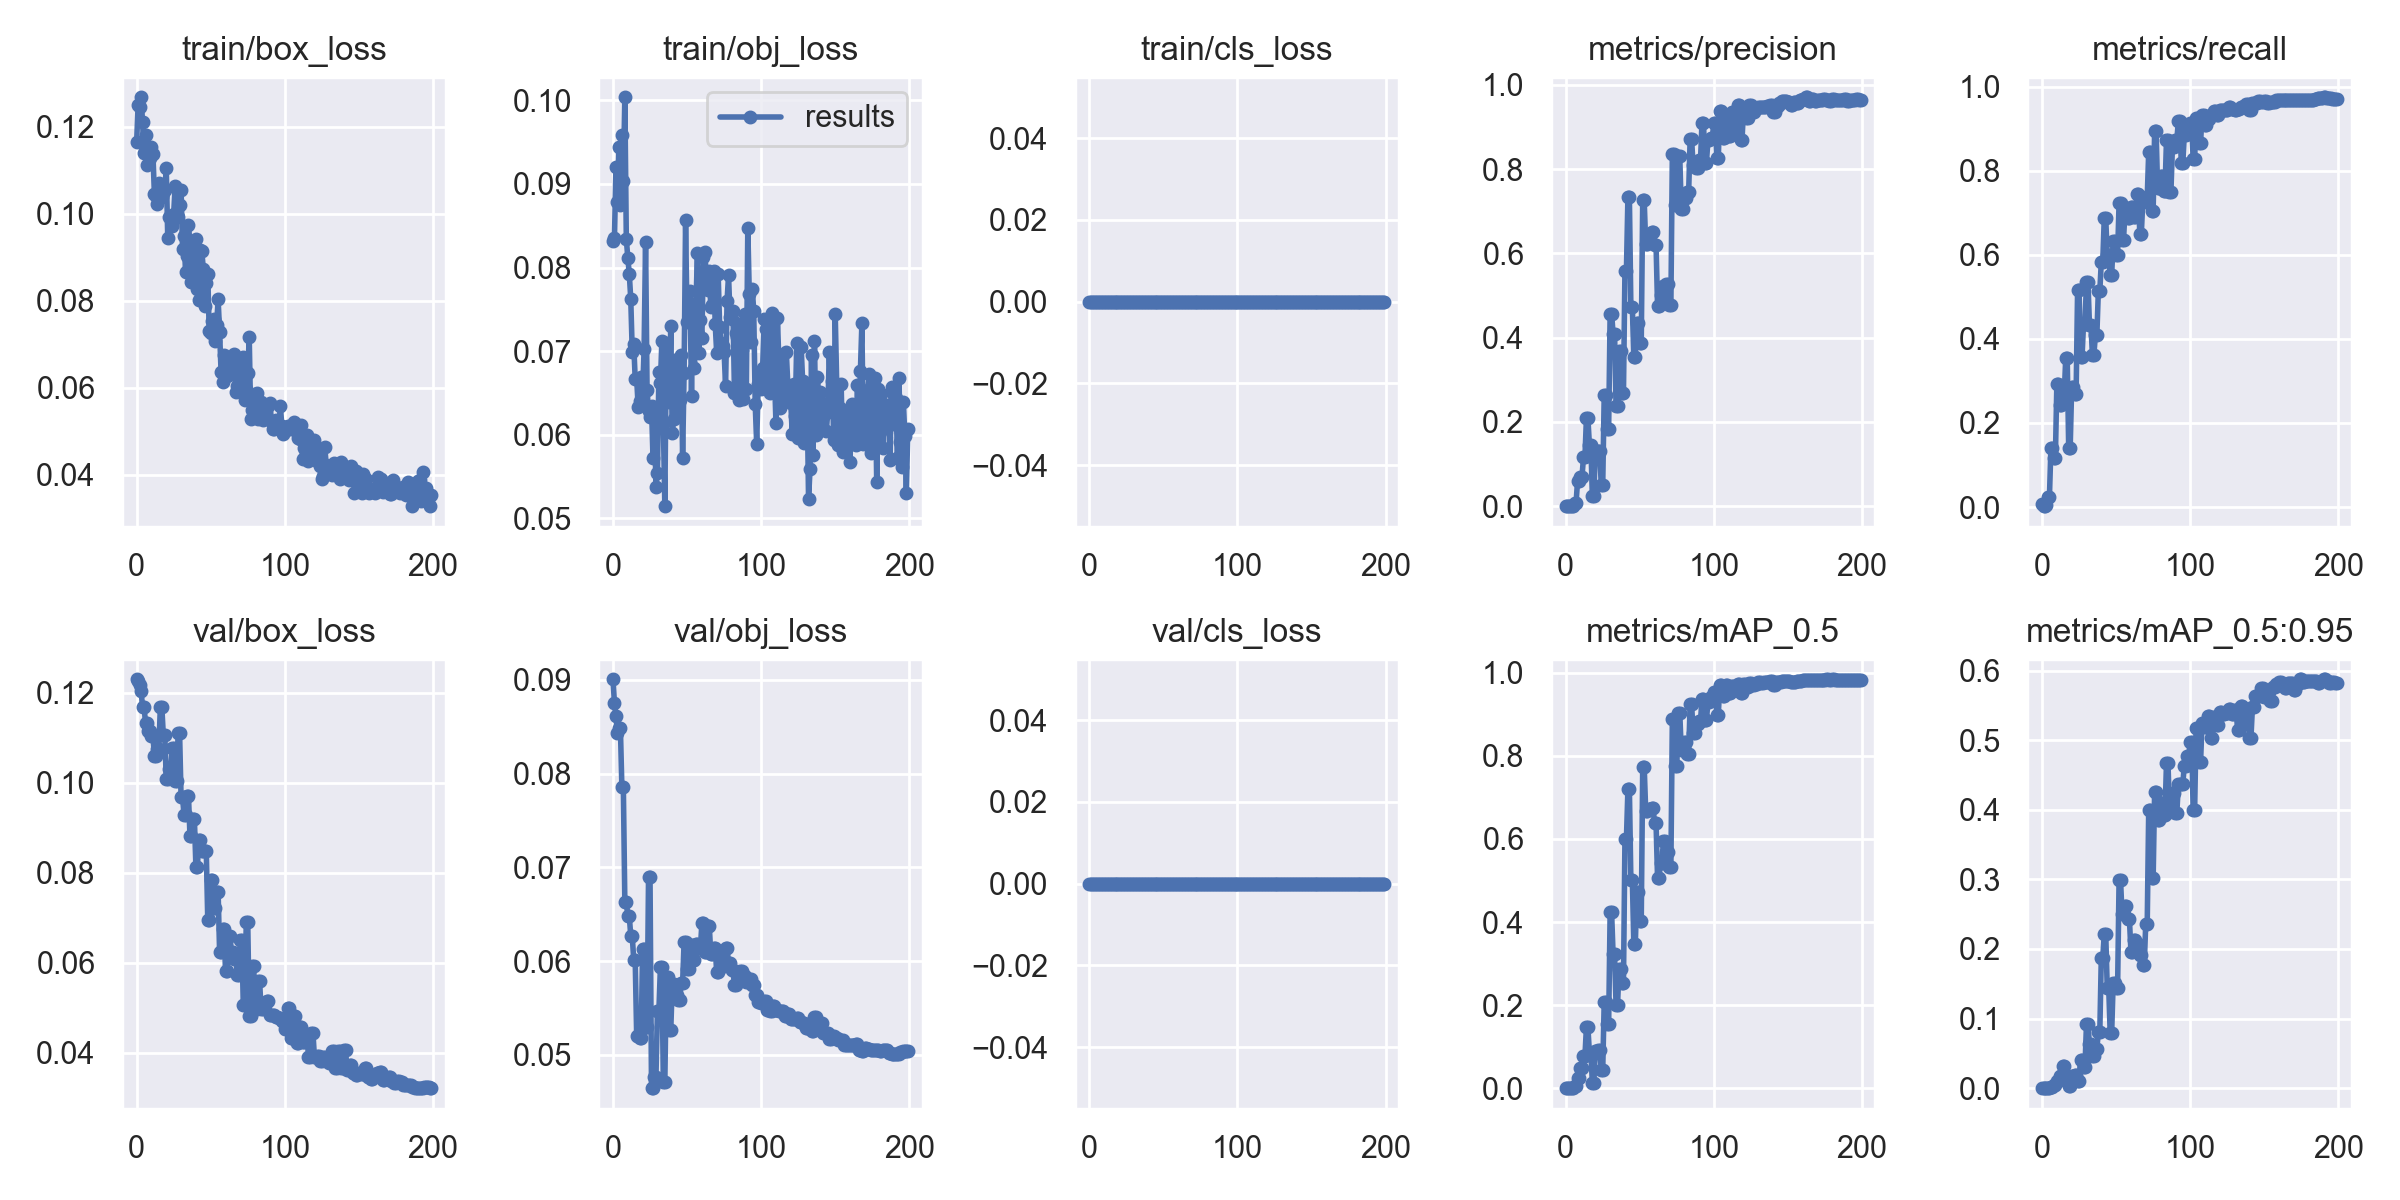

The data file committed next to this chart (first rows):
epoch, train/box_loss, train/obj_loss, train/cls_loss, metrics/precision, metrics/recall, metrics/mAP_0.5, metrics/mAP_0.5:0.95, val/box_loss, val/obj_loss, val/cls_loss, x/lr0, x/lr1, x/lr2
0, 0.1164, 0.08315, 0, 0.0003125, 0.005976, 0.0001572, 4.7126e-05, 0.123, 0.09007, 0, 0.0865, 0.0015, 0.0015
1, 0.125, 0.08355, 0, 0.0001042, 0.001992, 5.2251e-05, 5.2251e-06, 0.1227, 0.08752, 0, 0.07208, 0.003085, 0.003085
2, 0.1247, 0.09206, 0, 0.0001042, 0.001992, 5.2234e-05, 1.0447e-05, 0.1218, 0.08612, 0, 0.05765, 0.004653, 0.004653
3, 0.1268, 0.08778, 0, 0.0002083, 0.003984, 0.0001047, 1.5692e-05, 0.1204, 0.08432, 0, 0.04321, 0.006206, 0.006206
4, 0.1211, 0.09446, 0, 0.00125, 0.0239, 0.0006735, 0.0001479, 0.1169, 0.08491, 0, 0.02874, 0.007744, 0.007744
5, 0.1141, 0.08749, 0, 0.00125, 0.0239, 0.0006735, 0.0001479, 0.1169, 0.08491, 0, 0.01426, 0.009265, 0.009265
6, 0.1182, 0.09587, 0, 0.007396, 0.1414, 0.00577, 0.001178, 0.1133, 0.07857, 0, 0.009703, 0.009703, 0.009703
7, 0.1112, 0.0904, 0, 0.007396, 0.1414, 0.00577, 0.001178, 0.1133, 0.07857, 0, 0.009703, 0.009703, 0.009703
8, 0.1148, 0.1004, 0, 0.05906, 0.1155, 0.02469, 0.004808, 0.1116, 0.06633, 0, 0.009654, 0.009654, 0.009654
9, 0.1129, 0.08342, 0, 0.05906, 0.1155, 0.02469, 0.004808, 0.1116, 0.06633, 0, 0.009604, 0.009604, 0.009604
10, 0.1155, 0.08117, 0, 0.06855, 0.2928, 0.04893, 0.01016, 0.1104, 0.06482, 0, 0.009555, 0.009555, 0.009555
11, 0.1138, 0.07927, 0, 0.06855, 0.2928, 0.04893, 0.01016, 0.1104, 0.06482, 0, 0.009505, 0.009505, 0.009505
12, 0.1045, 0.07622, 0, 0.1159, 0.243, 0.07716, 0.01704, 0.1061, 0.06268, 0, 0.009456, 0.009456, 0.009456
13, 0.1042, 0.06993, 0, 0.1159, 0.243, 0.07716, 0.01704, 0.1061, 0.06268, 0, 0.009406, 0.009406, 0.009406
14, 0.1023, 0.07089, 0, 0.209, 0.2689, 0.1467, 0.03163, 0.1075, 0.06016, 0, 0.009357, 0.009357, 0.009357
15, 0.1071, 0.06663, 0, 0.209, 0.2689, 0.1467, 0.03163, 0.1075, 0.06016, 0, 0.009307, 0.009307, 0.009307
16, 0.1042, 0.06668, 0, 0.1458, 0.3546, 0.08562, 0.01713, 0.1169, 0.05194, 0, 0.009258, 0.009258, 0.009258
17, 0.104, 0.06333, 0, 0.1458, 0.3546, 0.08562, 0.01713, 0.1169, 0.05194, 0, 0.009208, 0.009208, 0.009208
18, 0.1047, 0.06404, 0, 0.02317, 0.1394, 0.01303, 0.002541, 0.1107, 0.05175, 0, 0.009158, 0.009158, 0.009158
19, 0.1056, 0.06687, 0, 0.02317, 0.1394, 0.01303, 0.002541, 0.1107, 0.05175, 0, 0.009109, 0.009109, 0.009109
20, 0.1105, 0.06488, 0, 0.1316, 0.2849, 0.08933, 0.01799, 0.1008, 0.06127, 0, 0.009059, 0.009059, 0.009059
21, 0.09448, 0.0702, 0, 0.1316, 0.2849, 0.08933, 0.01799, 0.1008, 0.06127, 0, 0.00901, 0.00901, 0.00901
22, 0.09934, 0.08308, 0, 0.1299, 0.2689, 0.09311, 0.01922, 0.1031, 0.05291, 0, 0.00896, 0.00896, 0.00896
23, 0.09939, 0.06534, 0, 0.1299, 0.2689, 0.09311, 0.01922, 0.1031, 0.05291, 0, 0.008911, 0.008911, 0.008911
24, 0.09732, 0.06282, 0, 0.05004, 0.5159, 0.04312, 0.01065, 0.1078, 0.06895, 0, 0.008861, 0.008861, 0.008861
25, 0.1, 0.06217, 0, 0.05004, 0.5159, 0.04312, 0.01065, 0.1078, 0.06895, 0, 0.008812, 0.008812, 0.008812
26, 0.1063, 0.06346, 0, 0.2632, 0.3566, 0.2077, 0.03995, 0.1005, 0.04643, 0, 0.008762, 0.008762, 0.008762
27, 0.09963, 0.05725, 0, 0.2632, 0.3566, 0.2077, 0.03995, 0.1005, 0.04643, 0, 0.008713, 0.008713, 0.008713
28, 0.0992, 0.0626, 0, 0.1842, 0.4363, 0.154, 0.03102, 0.111, 0.04758, 0, 0.008663, 0.008663, 0.008663
29, 0.1021, 0.05368, 0, 0.1842, 0.4363, 0.154, 0.03102, 0.111, 0.04758, 0, 0.008614, 0.008614, 0.008614
30, 0.1056, 0.05542, 0, 0.4574, 0.5359, 0.423, 0.09231, 0.09676, 0.05471, 0, 0.008564, 0.008564, 0.008564
31, 0.09185, 0.06746, 0, 0.4574, 0.5359, 0.423, 0.09231, 0.09676, 0.05471, 0, 0.008515, 0.008515, 0.008515
32, 0.09499, 0.06616, 0, 0.4096, 0.4343, 0.3218, 0.06282, 0.09283, 0.05933, 0, 0.008466, 0.008466, 0.008466
33, 0.08665, 0.07118, 0, 0.4096, 0.4343, 0.3218, 0.06282, 0.09283, 0.05933, 0, 0.008416, 0.008416, 0.008416
34, 0.09039, 0.06129, 0, 0.2389, 0.3625, 0.2009, 0.04676, 0.09709, 0.04708, 0, 0.008367, 0.008367, 0.008367
35, 0.09755, 0.05144, 0, 0.2389, 0.3625, 0.2009, 0.04676, 0.09709, 0.04708, 0, 0.008317, 0.008317, 0.008317
36, 0.09298, 0.07102, 0, 0.3693, 0.4084, 0.2858, 0.05575, 0.08822, 0.05832, 0, 0.008268, 0.008268, 0.008268
37, 0.08438, 0.06739, 0, 0.3693, 0.4084, 0.2858, 0.05575, 0.08822, 0.05832, 0, 0.008218, 0.008218, 0.008218
38, 0.08442, 0.06396, 0, 0.2697, 0.5139, 0.2521, 0.08106, 0.09185, 0.0526, 0, 0.008169, 0.008169, 0.008169
39, 0.09068, 0.073, 0, 0.2697, 0.5139, 0.2521, 0.08106, 0.09185, 0.0526, 0, 0.008119, 0.008119, 0.008119
40, 0.09419, 0.06018, 0, 0.5587, 0.5837, 0.5997, 0.1875, 0.08136, 0.05753, 0, 0.00807, 0.00807, 0.00807
41, 0.08259, 0.06184, 0, 0.5587, 0.5837, 0.5997, 0.1875, 0.08136, 0.05753, 0, 0.00802, 0.00802, 0.00802
42, 0.08017, 0.06897, 0, 0.7331, 0.6873, 0.7193, 0.2212, 0.08733, 0.05634, 0, 0.007971, 0.007971, 0.007971
43, 0.09166, 0.06292, 0, 0.7331, 0.6873, 0.7193, 0.2212, 0.08733, 0.05634, 0, 0.007921, 0.007921, 0.007921
44, 0.09154, 0.06406, 0, 0.4722, 0.5989, 0.5005, 0.1446, 0.08477, 0.0558, 0, 0.007872, 0.007872, 0.007872
45, 0.08721, 0.0642, 0, 0.4722, 0.5989, 0.5005, 0.1446, 0.08477, 0.0558, 0, 0.007822, 0.007822, 0.007822
46, 0.07886, 0.06948, 0, 0.3539, 0.5518, 0.3472, 0.07926, 0.08496, 0.05767, 0, 0.007772, 0.007772, 0.007772
47, 0.08403, 0.05722, 0, 0.3539, 0.5518, 0.3472, 0.07926, 0.08496, 0.05767, 0, 0.007723, 0.007723, 0.007723
48, 0.08617, 0.06739, 0, 0.4347, 0.6335, 0.4713, 0.1507, 0.06959, 0.06202, 0, 0.007673, 0.007673, 0.007673
49, 0.07297, 0.08563, 0, 0.4347, 0.6335, 0.4713, 0.1507, 0.06959, 0.06202, 0, 0.007624, 0.007624, 0.007624
50, 0.07265, 0.07346, 0, 0.3864, 0.5996, 0.4015, 0.1438, 0.07851, 0.05915, 0, 0.007574, 0.007574, 0.007574
51, 0.07543, 0.07463, 0, 0.3864, 0.5996, 0.4015, 0.1438, 0.07851, 0.05915, 0, 0.007525, 0.007525, 0.007525
52, 0.07584, 0.07715, 0, 0.7261, 0.7237, 0.7741, 0.2987, 0.07227, 0.0617, 0, 0.007476, 0.007476, 0.007476
53, 0.07074, 0.06462, 0, 0.7261, 0.7237, 0.7741, 0.2987, 0.07227, 0.0617, 0, 0.007426, 0.007426, 0.007426
54, 0.07439, 0.07562, 0, 0.6219, 0.6356, 0.6677, 0.2499, 0.07583, 0.06012, 0, 0.007377, 0.007377, 0.007377
55, 0.08036, 0.06801, 0, 0.6219, 0.6356, 0.6677, 0.2499, 0.07583, 0.06012, 0, 0.007327, 0.007327, 0.007327
56, 0.07285, 0.07549, 0, 0.6323, 0.7056, 0.6723, 0.2619, 0.06233, 0.06178, 0, 0.007278, 0.007278, 0.007278
57, 0.06354, 0.08169, 0, 0.6323, 0.7056, 0.6723, 0.2619, 0.06233, 0.06178, 0, 0.007228, 0.007228, 0.007228
58, 0.06127, 0.06978, 0, 0.6507, 0.6873, 0.6741, 0.2424, 0.06748, 0.06134, 0, 0.007178, 0.007178, 0.007178
59, 0.06743, 0.07377, 0, 0.6507, 0.6873, 0.6741, 0.2424, 0.06748, 0.06134, 0, 0.007129, 0.007129, 0.007129
... 140 more rows
